Photos from the image-classification dataset "grid_smoke_version" in the GitHub repository alterapars/wildfire_hackathon. Its 2 classes are: grid no smoke, grid smoke.

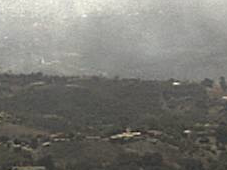
Label: grid smoke

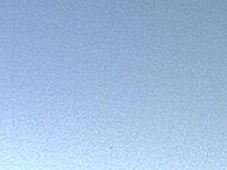
Label: grid no smoke

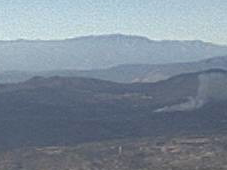
Label: grid smoke

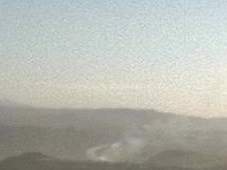
Label: grid smoke

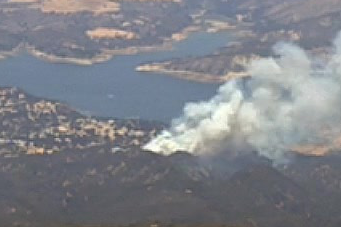
Label: grid smoke

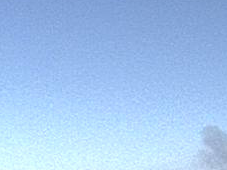
Label: grid smoke
